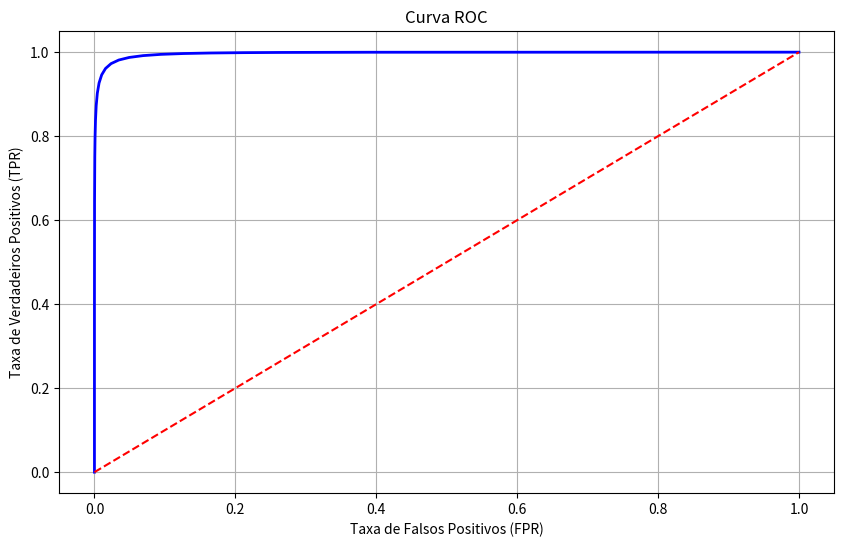

Source code (Python):
import numpy as np
import matplotlib.pyplot as plt
from math import comb

# Definindo os parâmetros
M = 200  # Número total de roteadores
TPR = 0.8  # Taxa de verdadeiros positivos
FPR = 0.2  # Taxa de falsos positivos
FNR = 1 - TPR  # Taxa de falsos negativos
TNR = 1 - FPR  # Taxa de verdadeiros negativos
P_inf = 0.2  # Probabilidade de uma residência estar infectada
P_not_inf = 1 - P_inf  # Probabilidade de uma residência não estar infectada

# Função para calcular P(V | h_a)
def P_V_given_ha(V, M, TPR, FPR, FNR, TNR, P_inf, P_not_inf):
    prob_alarm = (TPR * P_inf) + (FPR * P_not_inf)
    prob_no_alarm = (TNR * P_not_inf) + (FNR * P_inf)
    return comb(M, V) * (prob_alarm ** V) * (prob_no_alarm ** (M - V))

# Função para calcular P(V | h_b)
def P_V_given_hb(V, M, FPR, TNR, P_inf, P_not_inf):
    prob_alarm = (FPR * P_inf) + (FPR * P_not_inf)
    prob_no_alarm = (TNR * P_not_inf) + (TNR * P_inf)
    return comb(M, V) * (prob_alarm ** V) * (prob_no_alarm ** (M - V))

# Função para calcular TPR e FPR para diferentes limiares
def calculate_roc(M, TPR, FPR, P_inf, P_not_inf):
    thresholds = np.arange(0, M + 1)  # Possíveis limiares
    tpr_list = []
    fpr_list = []

    for threshold in thresholds:
        # Calcula TPR e FPR para cada limiar
        true_positives = sum(P_V_given_ha(v, M, TPR, FPR, FNR, TNR, P_inf, P_not_inf) for v in range(threshold, M + 1))
        false_positives = sum(P_V_given_hb(v, M, FPR, TNR, P_inf, P_not_inf) for v in range(threshold, M + 1))
        
        # Estimando as taxas
        tpr = true_positives / sum(P_V_given_ha(v, M, TPR, FPR, FNR, TNR, P_inf, P_not_inf) for v in range(M + 1))
        fpr = false_positives / sum(P_V_given_hb(v, M, FPR, TNR, P_inf, P_not_inf) for v in range(M + 1))

        tpr_list.append(tpr)
        fpr_list.append(fpr)

    return np.array(tpr_list), np.array(fpr_list)


# Função para plotar a curva ROC
def plot_roc():
    tpr_list, fpr_list = calculate_roc(M, TPR, FPR, P_inf, P_not_inf)

    plt.figure(figsize=(10, 6))
    plt.plot(fpr_list, tpr_list, color='blue', lw=2)
    plt.plot([0, 1], [0, 1], color='red', linestyle='--')  # Linha de referência
    plt.xlabel('Taxa de Falsos Positivos (FPR)')
    plt.ylabel('Taxa de Verdadeiros Positivos (TPR)')
    plt.title('Curva ROC')
    # plt.xlim([0.0, 1.0])
    # plt.ylim([0.0, 1.0])
    plt.grid(True)
    plt.show()

# Chamada para plotar a curva ROC
plot_roc()
